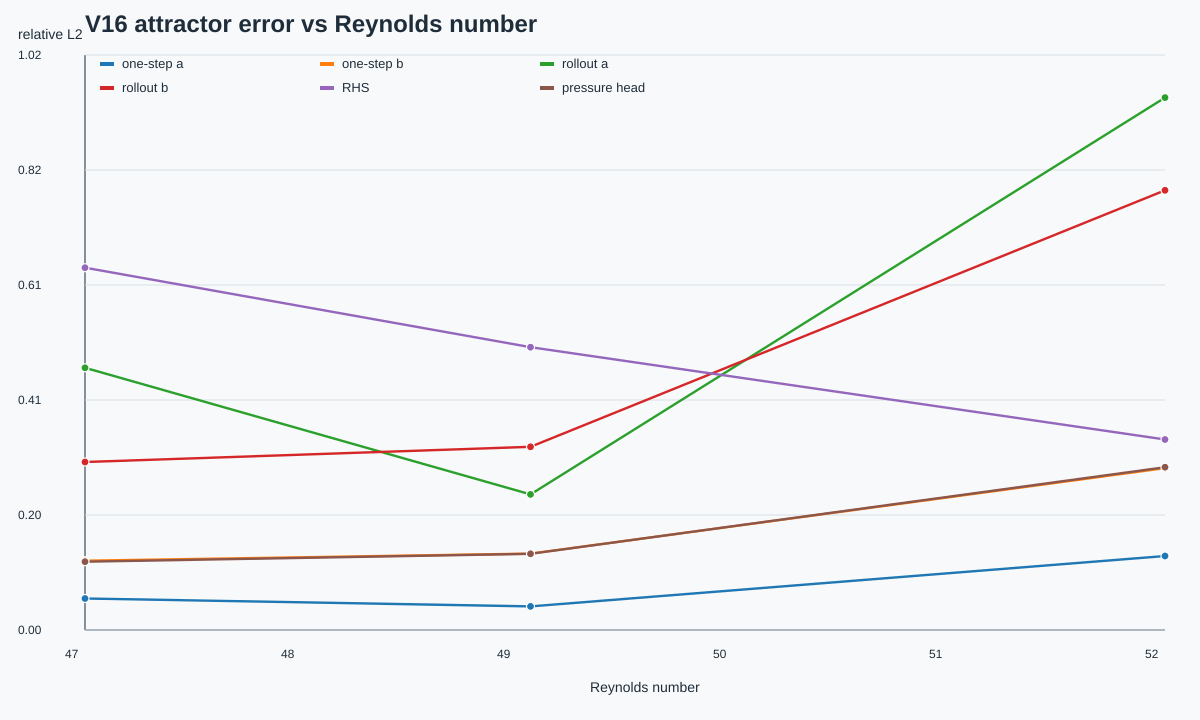

The data file committed next to this chart (first rows):
Re, label, regime, attractor, rhs_l2, pressure_head_l2, pressure_base_l2, pressure_residual_only_l2, pressure_effective_residual_l2, one_step_a_l2, one_step_b_l2, rollout_a_l2, rollout_b_l2, one_step_pressure_energy_error, rollout_pressure_energy_error, alpha_mean, alpha_std, beta_mean, beta_std, base_scale_mean, residual_scale_mean, base_error_mean, residual_magnitude_mean, effective_residual_magnitude_mean
47.08, Re_47p081355, hopf_transition, hopf, 0.6449, 0.1216, 67.48, 0.2363, 0.9993, 0.05613, 0.1234, 0.4667, 0.299, 0.1814, 0.4441, 0.06192, 0.0002183, 0.0, 0.0, 0.06192, 1.0, 204, 1, 1
49.02, Re_49p022357, hopf_transition, hopf, 0.5035, 0.1356, 54.68, 0.2134, 0.9994, 0.04199, 0.136, 0.2414, 0.3262, 0.2176, 0.4879, 0.06196, 0.0004684, 0.0, 0.0, 0.06196, 1.0, 149.1, 0.8727, 0.8727
51.79, Re_51p786450, hopf_transition, hopf, 0.3391, 0.2898, 588.1, 1.585, 0.9985, 0.1317, 0.2882, 0.9478, 0.7828, 0.0828, 0.3045, 0.06175, 7.352474800668933e-05, 0.0, 0.0, 0.06175, 1.0, 932.6, 2.495, 2.495
